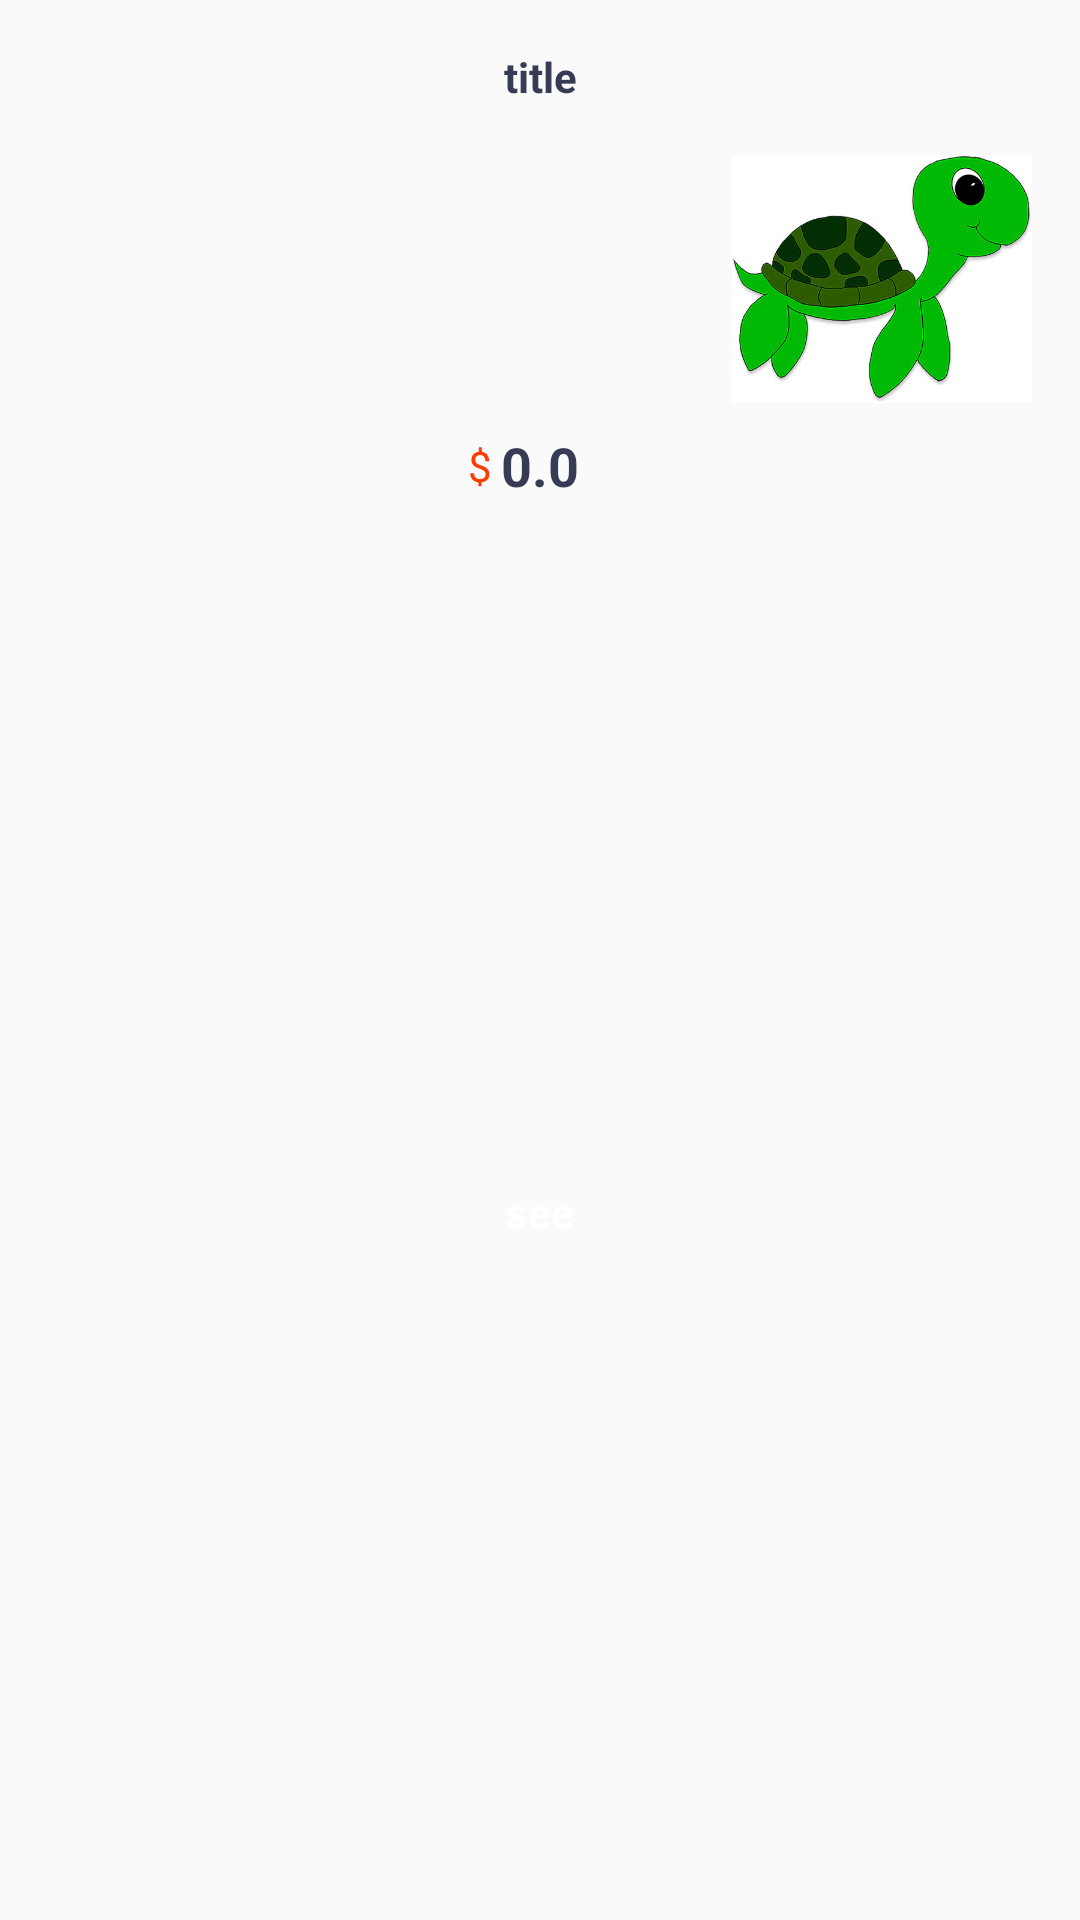

Android layout source for this screen:
<!-- AndroidManifest.xml: application theme Theme.Shoptastic -->
<!-- res/layout/viewholder_products.xml -->
<?xml version="1.0" encoding="utf-8"?>
<androidx.constraintlayout.widget.ConstraintLayout xmlns:android="http://schemas.android.com/apk/res/android"
        xmlns:app="http://schemas.android.com/apk/res-auto"
        android:layout_width="wrap_content"
        android:layout_height="wrap_content"
        android:elevation="3dp">

    <ImageView
            android:id="@+id/pic"
            android:layout_width="100dp"
            android:layout_height="100dp"
            android:layout_marginStart="16dp"
            android:layout_marginTop="8dp"
            android:layout_marginEnd="16dp"
            app:layout_constraintEnd_toEndOf="parent"
            app:layout_constraintHorizontal_bias="1.0"
        app:layout_constraintStart_toStartOf="parent"
        app:layout_constraintTop_toBottomOf="@+id/title2Txt"
        app:srcCompat="@drawable/_020_sea_turtle_clipart" />

    <TextView
        android:id="@+id/title2Txt"
        android:layout_width="wrap_content"
        android:layout_height="wrap_content"
        android:layout_marginStart="4dp"
        android:layout_marginTop="16dp"
        android:layout_marginEnd="4dp"
        android:gravity="center"
        android:text="title"
        android:textColor="#373b54"
        android:textSize="14sp"
        android:textStyle="bold"
        app:layout_constraintEnd_toEndOf="parent"
        app:layout_constraintStart_toStartOf="parent"
        app:layout_constraintTop_toTopOf="parent" />

    <TextView
        android:id="@+id/fee"
        android:layout_width="wrap_content"
        android:layout_height="wrap_content"
        android:gravity="center"
        android:text="0.0"
        android:textColor="#373b54"
        android:textSize="18sp"
        android:textStyle="bold"
        app:layout_constraintEnd_toEndOf="parent"
        app:layout_constraintStart_toStartOf="parent"
        app:layout_constraintTop_toBottomOf="@+id/pic" />

    <TextView
        android:id="@+id/textView19"
        android:layout_width="wrap_content"
        android:layout_height="wrap_content"
        android:layout_marginEnd="3dp"
        android:text="$"
        android:textColor="#ff3d00"
        app:layout_constraintBottom_toBottomOf="@+id/fee"
        app:layout_constraintEnd_toStartOf="@+id/fee"
        app:layout_constraintTop_toTopOf="@+id/fee" />

    <TextView
            android:id="@+id/addBtn"
            android:layout_width="wrap_content"
            android:layout_height="wrap_content"
            android:layout_margin="8dp"
            android:background="@drawable/btngreen"
            android:paddingStart="10dp"
            android:paddingTop="3dp"
            android:paddingEnd="10dp"
            android:paddingBottom="3dp"
            android:text="see"
            android:textColor="#ffffff"
            android:textStyle="bold"
            app:layout_constraintBottom_toBottomOf="parent"
            app:layout_constraintEnd_toEndOf="parent"
            app:layout_constraintStart_toStartOf="parent"
            app:layout_constraintTop_toBottomOf="@+id/fee" />
</androidx.constraintlayout.widget.ConstraintLayout>
<!-- resources referenced by this layout -->
<resources>
  <!-- drawable _020_sea_turtle_clipart: jpeg bitmap (drawable, 34140 bytes) -->
  <style name="Theme.Shoptastic" parent="Theme.AppCompat.Light.NoActionBar">
          
          <item name="colorPrimary">@color/purple_500</item>
          <item name="colorPrimaryDark">@color/purple_700</item>
          <item name="colorAccent">@color/teal_200</item>
          
      </style>
  <!-- not gathered from this repository: default colours our renderer supplied (Android Studio template values) -->
  <color name="purple_500">#FF6200EE</color>
  <color name="purple_700">#FF3700B3</color>
  <color name="teal_200">#FF03DAC5</color>
</resources>
